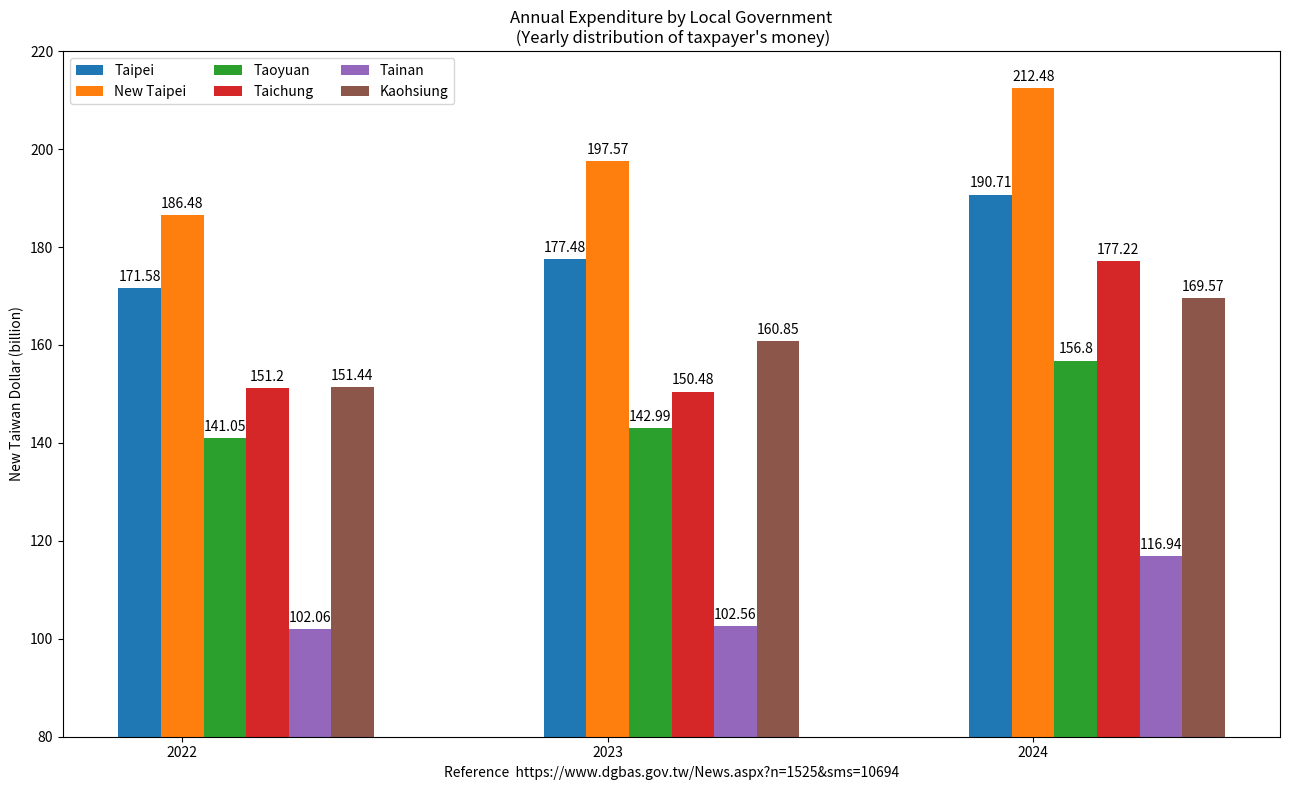

Write the Python code that produced this figure.
import matplotlib.pyplot as plt
import numpy as np

Year = ("2022", "2023", "2024")
penguin_means = {
    'Taipei': (171.58, 177.48, 190.71),
    'New Taipei': (186.48, 197.57, 212.48),
    'Taoyuan': (141.05, 142.99, 156.80),
    'Taichung': (151.20, 150.48, 177.22),
    'Tainan': (102.06, 102.56, 116.94),
    'Kaohsiung': (151.44, 160.85, 169.57),
}

x = np.arange(len(Year))  # the label locations
width = 0.10  # the width of the bars
multiplier = 0

fig, ax = plt.subplots(layout='tight', figsize=(13, 8)) # [1]

for attribute, measurement in penguin_means.items():
    offset = width * multiplier
    rects = ax.bar(x + offset, measurement, width, label=attribute)
    ax.bar_label(rects, padding=3)
    multiplier += 1

# Add some text for labels, title and custom x-axis tick labels, etc.
ax.set_ylabel('New Taiwan Dollar (billion)')
ax.set_title('Annual Expenditure by Local Government\n (Yearly distribution of taxpayer\'s money)')
ax.set_xticks(x + width, Year)
ax.legend(loc='upper left', ncols=3)
ax.set_ylim(80, 220)

plt.xlabel("Reference  https://www.dgbas.gov.tw/News.aspx?n=1525&sms=10694")

plt.show()

# References:
# https://matplotlib.org/stable/gallery/lines_bars_and_markers/barchart.html
# 1. https://matplotlib.org/stable/users/explain/axes/tight_layout_guide.html#tight-layout-guide
